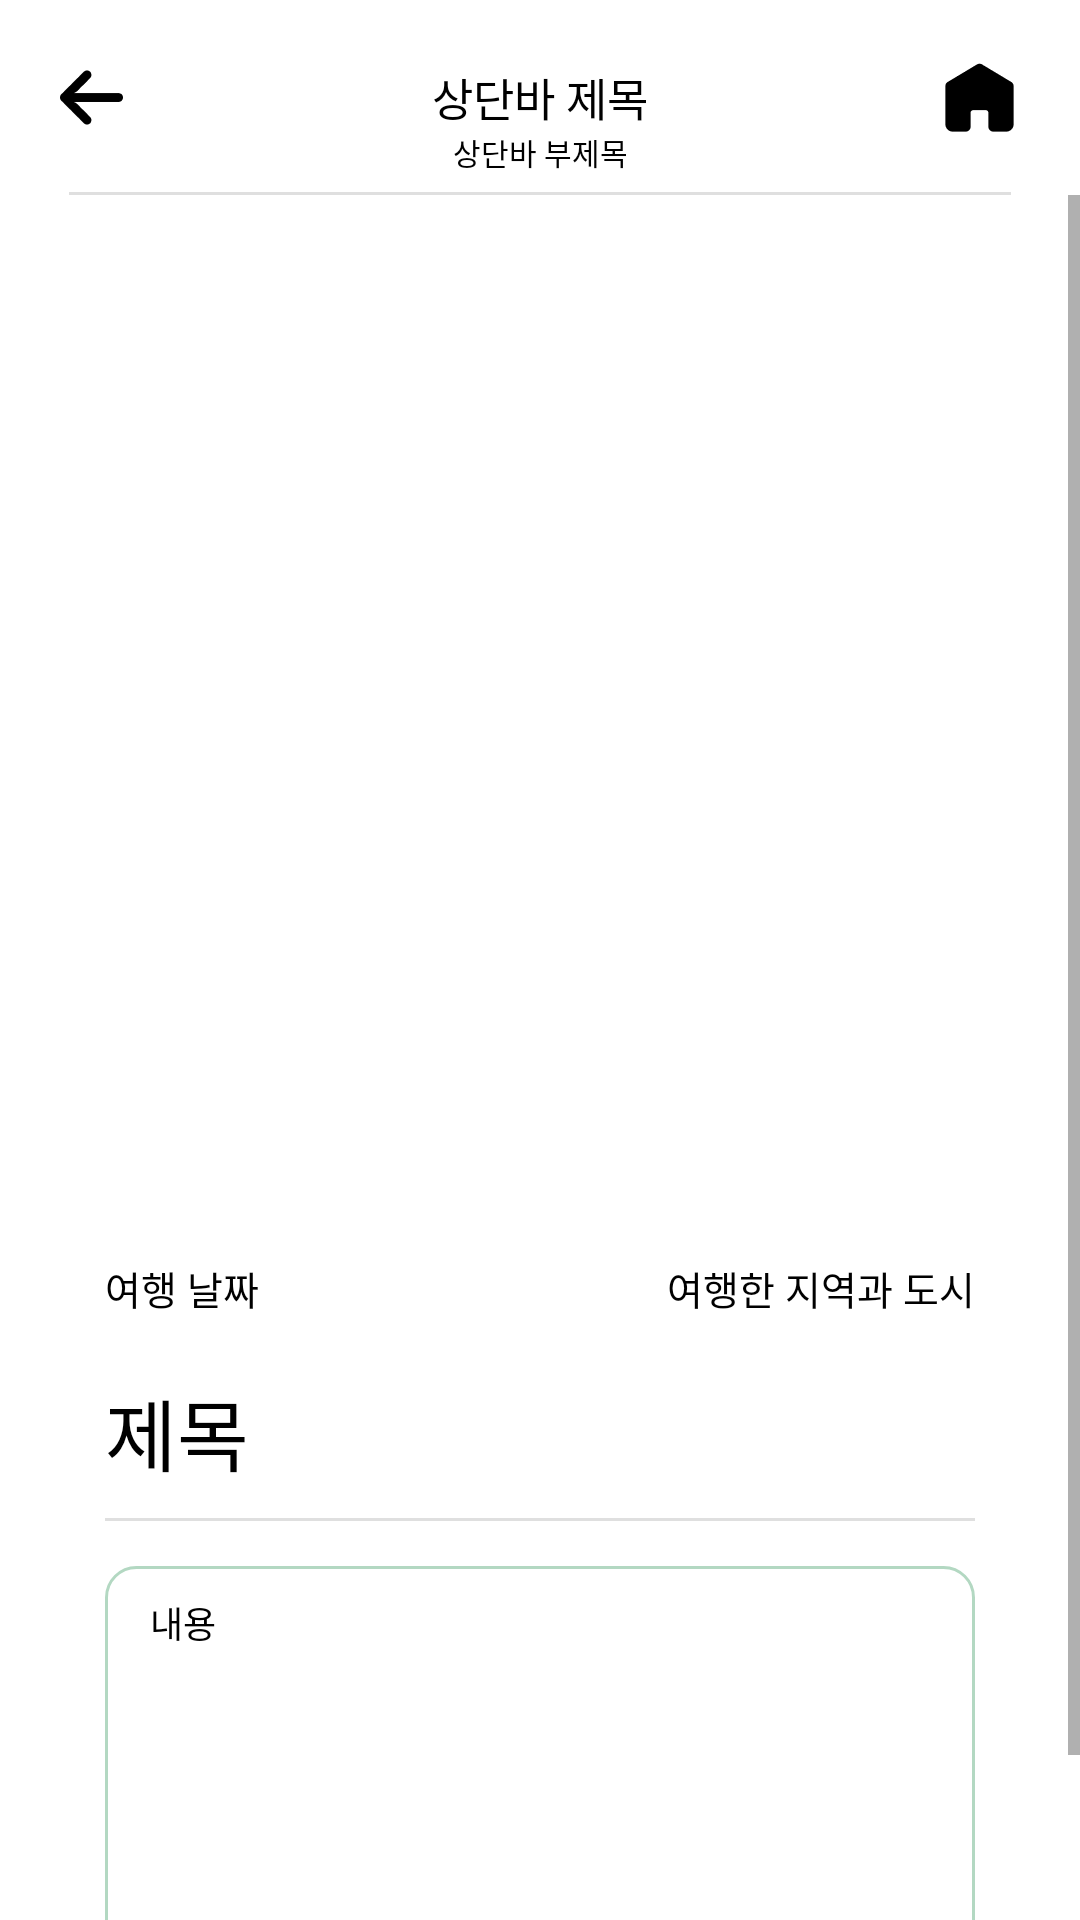

The Android layout XML behind this screen, and the referenced resources:
<!-- AndroidManifest.xml: application theme Theme.TripBook -->
<!-- res/layout/activity_record_view.xml -->
<?xml version="1.0" encoding="utf-8"?>
<LinearLayout xmlns:android="http://schemas.android.com/apk/res/android"
    xmlns:app="http://schemas.android.com/apk/res-auto"
    xmlns:tools="http://schemas.android.com/tools"
    android:layout_width="match_parent"
    android:layout_height="match_parent"
    android:orientation="vertical">

    
    <include
        android:id="@+id/record_view_topbar_layout"
        layout="@layout/layout_topbar_base" />

    <ScrollView
        android:layout_width="match_parent"
        android:layout_height="wrap_content"
        android:orientation="vertical"
        android:overScrollMode="never">

        <LinearLayout
            android:layout_width="match_parent"
            android:layout_height="wrap_content"
            android:layout_marginHorizontal="25dp"
            android:gravity="center"
            android:orientation="vertical"
            android:layout_marginTop="20dp">

            
            <androidx.constraintlayout.widget.ConstraintLayout
                android:id="@+id/record_view_img_cl"
                android:layout_width="match_parent"
                android:layout_height="wrap_content">

                <ImageView
                    android:id="@+id/record_view_img_iv"
                    android:layout_width="match_parent"
                    android:layout_height="0dp"
                    android:background="@drawable/bg_base_gray_background"
                    android:scaleType="centerInside"
                    app:layout_constraintDimensionRatio="H,1:1"
                    app:layout_constraintBottom_toBottomOf="parent"
                    app:layout_constraintEnd_toEndOf="parent"
                    app:layout_constraintStart_toStartOf="parent"
                    app:layout_constraintTop_toTopOf="parent"/>
            </androidx.constraintlayout.widget.ConstraintLayout>

            
            <LinearLayout
                android:layout_width="match_parent"
                android:layout_height="wrap_content"
                android:orientation="vertical"
                android:layout_marginHorizontal="10dp"
                android:layout_marginTop="25dp">

                
                <androidx.constraintlayout.widget.ConstraintLayout
                    android:layout_width="match_parent"
                    android:layout_height="wrap_content">

                    
                    <TextView
                        android:id="@+id/record_view_select_date_btn"
                        android:layout_width="wrap_content"
                        android:layout_height="wrap_content"
                        android:fontFamily="@font/notosans_kr_bold"
                        android:gravity="center"
                        android:includeFontPadding="false"
                        android:text="@string/record_date"
                        android:textColor="@color/black"
                        android:textSize="13sp"
                        app:layout_constraintBottom_toBottomOf="parent"
                        app:layout_constraintStart_toStartOf="parent"
                        app:layout_constraintTop_toTopOf="parent"
                        tools:ignore="UseCompatTextViewDrawableXml" />

                    
                    <TextView
                        android:id="@+id/record_view_select_country_btn"
                        android:layout_width="wrap_content"
                        android:layout_height="wrap_content"
                        android:fontFamily="@font/notosans_kr_bold"
                        android:gravity="center"
                        android:includeFontPadding="false"
                        android:text="@string/record_country"
                        android:textColor="@color/black"
                        android:textSize="13sp"
                        app:layout_constraintBottom_toBottomOf="parent"
                        app:layout_constraintEnd_toEndOf="parent"
                        app:layout_constraintTop_toTopOf="parent"
                        tools:ignore="UseCompatTextViewDrawableXml" />
                </androidx.constraintlayout.widget.ConstraintLayout>

                
                <TextView
                    android:id="@+id/record_view_title_tv"
                    android:layout_width="match_parent"
                    android:layout_height="wrap_content"
                    android:layout_marginTop="20dp"
                    android:background="@null"
                    android:fontFamily="@font/notosans_kr_bold"
                    android:text="제목"
                    android:textColor="@color/black"
                    android:includeFontPadding="false"
                    android:textSize="26sp" />

                <View
                    android:layout_width="match_parent"
                    android:layout_height="1dp"
                    android:layout_marginTop="10dp"
                    android:background="@color/gray" />

                


























                <LinearLayout
                    android:layout_width="match_parent"
                    android:layout_height="wrap_content"
                    android:orientation="vertical"
                    android:layout_marginTop="15dp"
                    android:layout_marginBottom="30dp">

                    <TextView
                        android:id="@+id/record_view_body_tv"
                        android:layout_width="match_parent"
                        android:layout_height="133dp"
                        android:background="@drawable/bg_base_main_4_empty"
                        android:text="내용"
                        android:textColor="@color/black"
                        android:textColorHint="@color/black"
                        android:textSize="12sp"
                        android:fontFamily="@font/notosans_kr_regular"
                        android:includeFontPadding="false"
                        android:gravity="start|top"
                        android:paddingHorizontal="15dp"
                        android:paddingVertical="10dp"/>

                    <TextView
                        android:id="@+id/record_view_content_wordcount_tv"
                        android:layout_width="wrap_content"
                        android:layout_height="wrap_content"
                        android:layout_gravity="end|bottom"
                        android:layout_marginTop="2dp"
                        android:layout_marginEnd="5dp"
                        android:text="0 / 200"
                        android:textSize="10sp"
                        android:textColor="@color/gray_text"/>
                </LinearLayout>

            </LinearLayout>
        </LinearLayout>
    </ScrollView>
</LinearLayout>
<!-- res/layout/layout_topbar_base.xml (included above) -->
<?xml version="1.0" encoding="utf-8"?>
<androidx.constraintlayout.widget.ConstraintLayout xmlns:android="http://schemas.android.com/apk/res/android"
    xmlns:app="http://schemas.android.com/apk/res-auto"
    xmlns:tools="http://schemas.android.com/tools"
    android:layout_width="match_parent"
    android:layout_height="65dp"
    android:paddingHorizontal="20dp">

    <ImageView
        android:id="@+id/topbar_back_ib"
        android:layout_width="wrap_content"
        android:layout_height="wrap_content"
        android:src="@drawable/btn_base_back_black"
        app:layout_constraintTop_toTopOf="parent"
        app:layout_constraintBottom_toBottomOf="parent"
        app:layout_constraintStart_toStartOf="parent"/>

    <ImageView
        android:id="@+id/topbar_subbutton_ib"
        android:layout_width="wrap_content"
        android:layout_height="wrap_content"
        android:src="@drawable/btn_base_home"
        app:layout_constraintTop_toTopOf="parent"
        app:layout_constraintBottom_toBottomOf="parent"
        app:layout_constraintEnd_toEndOf="parent" />

    <TextView
        android:id="@+id/topbar_title_tv"
        android:layout_width="wrap_content"
        android:layout_height="wrap_content"
        tools:text="@string/topbar_title"
        android:textSize="15sp"
        android:textColor="@color/black"
        android:fontFamily="@font/notosans_kr_bold"
        android:includeFontPadding="false"
        app:layout_constraintTop_toTopOf="parent"
        app:layout_constraintStart_toStartOf="parent"
        app:layout_constraintEnd_toEndOf="parent"
        app:layout_constraintBottom_toBottomOf="parent" />

    <TextView
        android:id="@+id/topbar_subtitle_tv"
        android:layout_width="wrap_content"
        android:layout_height="wrap_content"
        tools:text="@string/topbar_subtitle"
        android:textSize="10sp"
        android:textColor="@color/black"
        android:fontFamily="@font/notosans_kr_regular"
        android:includeFontPadding="false"
        app:layout_constraintTop_toBottomOf="@id/topbar_title_tv"
        app:layout_constraintStart_toStartOf="parent"
        app:layout_constraintEnd_toEndOf="parent"/>

    <View
        android:layout_width="match_parent"
        android:layout_height="1dp"
        android:background="@color/gray"
        android:layout_marginHorizontal="3dp"
        app:layout_constraintStart_toStartOf="parent"
        app:layout_constraintEnd_toEndOf="parent"
        app:layout_constraintBottom_toBottomOf="parent"/>
</androidx.constraintlayout.widget.ConstraintLayout>
<!-- resources referenced by this layout -->
<resources>
  <color name="black">#FF000000</color>
  <color name="gray">#DFDFDF</color>
  <color name="gray_text">#4C000000</color>
  <!-- drawable bg_base_main_4_empty (drawable) -->
  <?xml version="1.0" encoding="utf-8"?>
  <shape
      xmlns:android="http://schemas.android.com/apk/res/android"
      android:shape="rectangle"
      >
  
      <solid
          android:color="@color/transparent"
          />
  
      <corners
          android:radius="10dp"
          />
  
      <padding
          android:left="10dp"
          android:top="5dp"
          android:right="10dp"
          android:bottom="5dp"
          />
  
      <stroke
          android:width="1dp"
          android:color="@color/tripbook_main_4"
          />
  
  </shape>
  <!-- drawable btn_base_back_black: png bitmap (drawable-hdpi, 293 bytes) -->
  <!-- drawable btn_base_home: png bitmap (drawable-hdpi, 321 bytes) -->
  <string name="record_country">여행한 지역과 도시</string>
  <string name="record_date">여행 날짜</string>
  <string name="record_request_hashtag">#해시태그를 선택해 추가해주세요.</string>
  <string name="topbar_subtitle">상단바 부제목</string>
  <string name="topbar_title">상단바 제목</string>
  <style name="Theme.TripBook" parent="Theme.MaterialComponents.DayNight.NoActionBar">
          
          <item name="colorPrimary">@color/tripbook_main_1</item>
          <item name="colorPrimaryVariant">@color/tripbook_main_3</item>
          <item name="colorOnPrimary">@color/white</item>
          
          <item name="colorSecondary">@color/teal_200</item>
          <item name="colorSecondaryVariant">@color/teal_700</item>
          <item name="colorOnSecondary">@color/black</item>
          
          <item name="android:statusBarColor" tools:targetApi="l">?attr/colorPrimaryVariant</item>
  
          
          //status bar 반투명하게
  
  
          //상태바까지 view를 보여주도록
  
      </style>
  <color name="transparent">#00000000</color>
  <color name="tripbook_main_4">#B3D8C2</color>
  <color name="tripbook_main_1">#007C32</color>
  <color name="tripbook_main_3">#80BE99</color>
  <color name="white">#FFFFFFFF</color>
  <color name="teal_200">#FF03DAC5</color>
  <color name="teal_700">#FF018786</color>
</resources>
